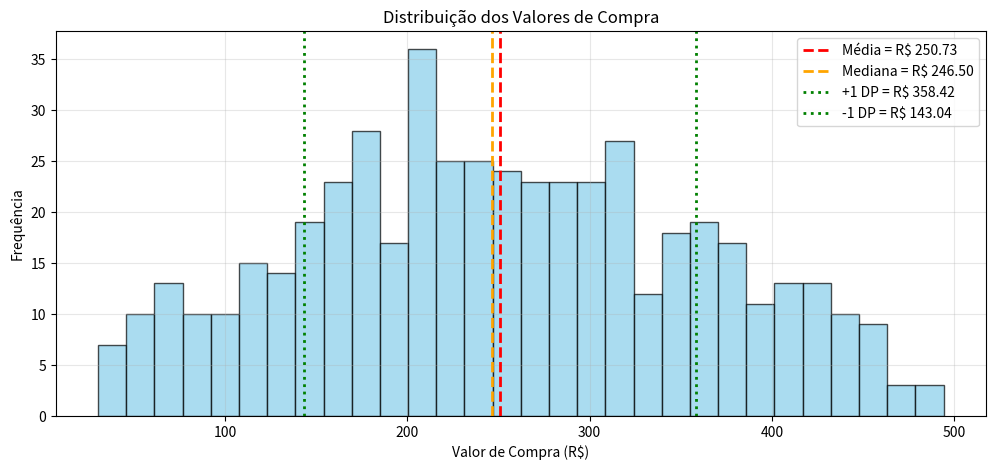
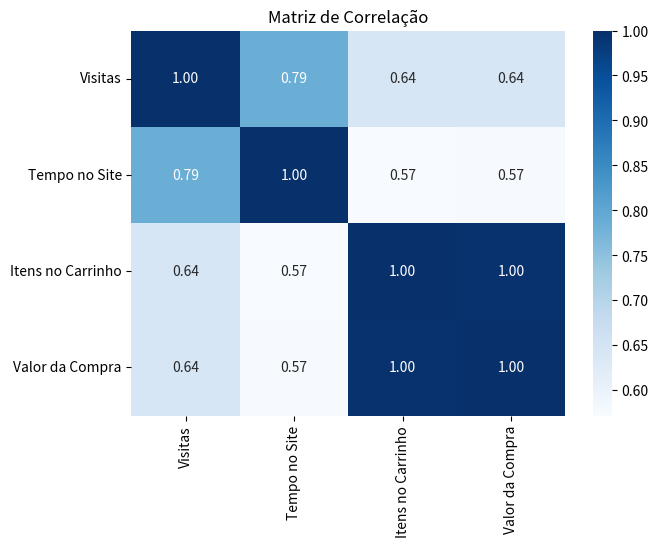

The script that saved these images, in order:
import numpy as np
import pandas as pd
import seaborn as sns
import matplotlib.pyplot as plt

np.random.seed(42)
num_usuarios = 500

# Gerar dados simulados
visitas = np.random.randint(1, 50, size = num_usuarios)
tempo_no_site = np.random.normal(loc = 20, scale = 5, size = num_usuarios) + (visitas * 0.5)
tempo_no_site = np.round(tempo_no_site, 2) 
itens_no_carrinho = np.random.randint(0, 8, size = num_usuarios) + (visitas // 10)
itens_no_carrinho = (itens_no_carrinho + (tempo_no_site // 15)).astype(int)
valor_compra = (itens_no_carrinho * 35) + np.random.normal(loc = 0, scale = 10, size = num_usuarios)
valor_compra[itens_no_carrinho == 0] = 0
valor_compra[itens_no_carrinho < 0] = 0 
valor_compra = np.round(valor_compra, 2)

# Organizar dados em matriz
dados_ecommerce = np.column_stack((visitas, tempo_no_site, itens_no_carrinho, valor_compra))

print("\nShape da nossa massa de dados: ", dados_ecommerce.shape)
print("\nExemplo dos 5 primeiros usuários(linhas): ")
print("\nColunas: [Visitas, Tempo no Site (min), Itens no Carrinho, Valor de Compra (R$)]\n")
print(dados_ecommerce[:5])

# Separar colunas
visitas_col = dados_ecommerce [:, 0]
tempo_col = dados_ecommerce [:, 1]
itens_col = dados_ecommerce [:, 2]
valor_col = dados_ecommerce [:, 3]

print("\n--- ANÁLISE ESTATÍSTICA GERAL ---")

# Média
media_visitas = np.mean(visitas_col)
media_tempo = np.mean(tempo_col)
media_itens = np.mean(itens_col)
media_valor = np.mean(valor_col)

print(f"\nMédia de Visitas: {media_visitas: .2f}")
print(f"Média de Tempo no Site: {media_tempo: .2f} min")
print(f"Média de Itens no Carrinho: {media_itens: .2f}")
print(f"Média de Valor de Compra (Ticket Médio): R${media_valor: .2f}")

# Mediana (valor central, menos sensível a outliers)
mediana_valor = np.median(valor_col)
print(f"\nMediana do Valor de Compra: {mediana_valor: .2f}")

# Desvio Padrão (mede a dispersão dos dados)
std_valor = np.std(valor_col)
print(f"Desvio Padrão do Valor de Compra: R${std_valor: .2f}")

# Valores Máximos e Mínimos
max_valor = np.max(valor_col)
min_valor_positivo = np.min(valor_col[valor_col > 0]) # Mínimo apenas entre quem comprou
print(f"Maior Valor de Compra: R${max_valor: .2f}")
print(f"Menor Valor de Compra (de quem comprou): R${min_valor_positivo: .2f}")

# Separando colunas
visitas_col = dados_ecommerce [:, 0]
tempo_col = dados_ecommerce [:, 1]
itens_col = dados_ecommerce [:, 2]
valor_col = dados_ecommerce [:, 3]

# Calculando as Estastísticas
media_valor = np.mean(valor_col)
mediana_valor = np.median(valor_col)
std_valor = np.std(valor_col)

# Gráfico distribuição do valor de compra
plt.figure(figsize = (12, 5))
plt.hist(valor_col, bins = 30, color = 'skyblue', edgecolor = 'black', alpha = 0.7)
plt.axvline(media_valor, color = 'red', linestyle = '--', linewidth = 2, label = f'Média = R${media_valor: .2f}')
plt.axvline(mediana_valor, color = 'orange', linestyle = '--', linewidth = 2, label = f'Mediana = R${mediana_valor: .2f}')
plt.axvline(media_valor + std_valor, color = 'green', linestyle = ':', linewidth = 2, label = f'+1 DP = R${media_valor + std_valor: .2f}')
plt.axvline(media_valor - std_valor, color = 'green', linestyle = ':', linewidth = 2, label = f'-1 DP = R${media_valor - std_valor: .2f}')
plt.title('Distribuição dos Valores de Compra')
plt.xlabel('Valor de Compra (R$)')
plt.ylabel('Frequência')
plt.legend()
plt.grid(alpha = 0.3)
plt.show()

# Clientes de alto valor (>250)
clientes_alto_valor = dados_ecommerce[dados_ecommerce[:, 3] > 250]
print("\n--- ANÁLISE: CLIENTES DE ALTO VALOR (Compras > R$250) ---\n")
print(f"Número de clientes de alto valor: {clientes_alto_valor.shape[0]}")
media_visitas_alto_valor = np.mean(clientes_alto_valor[:, 0])
media_tempo_alto_valor = np.mean(clientes_alto_valor[:, 1])
print(f"Média de visitas desses clientes: {media_visitas_alto_valor: .2f}")
print(f"Média de tempo no site desses clientes: {media_tempo_alto_valor: .2f} min")

# Visitantes sem compra
visitantes_sem_compra = dados_ecommerce[dados_ecommerce[:, 3] == 0]
print("\n--- ANÁLISE: VISITANTES QUE NÃO COMPRAM ---\n")
print(f"Número de visitantes que não compraram: {visitantes_sem_compra.shape[0]}")
media_tempo_sem_compra = np.mean(visitantes_sem_compra[:, 1])
media_visitas_sem_compra = np.mean(visitantes_sem_compra[:, 0])
print(f"Média de visitas desses visitantes: {media_visitas_sem_compra: .2f}")
print(f"Apesar de não comprarem, eles passaram em média {media_tempo_sem_compra: .2f} min no site.")

# Matriz de correlação
matriz_correlacao = np.corrcoef(dados_ecommerce, rowvar = False)
print("\n --- MATRIZ DE CORRELAÇÃO ---\n")
print("[Visitas, Tempo, Itens, Valor]\n")
print(np.round(matriz_correlacao, 2))
matriz_correlacao = np.corrcoef(dados_ecommerce, rowvar = False)
nomes_variaveis = ["Visitas", "Tempo no Site", "Itens no Carrinho", "Valor da Compra"]
df_correlacao = pd.DataFrame(matriz_correlacao, index = nomes_variaveis, columns = nomes_variaveis)

# Mapa de calor da correlação
plt.figure(figsize = (7, 5))
sns.heatmap(df_correlacao, annot = True, cmap = "Blues", fmt = ".2f")
plt.title("Matriz de Correlação")
plt.show()
